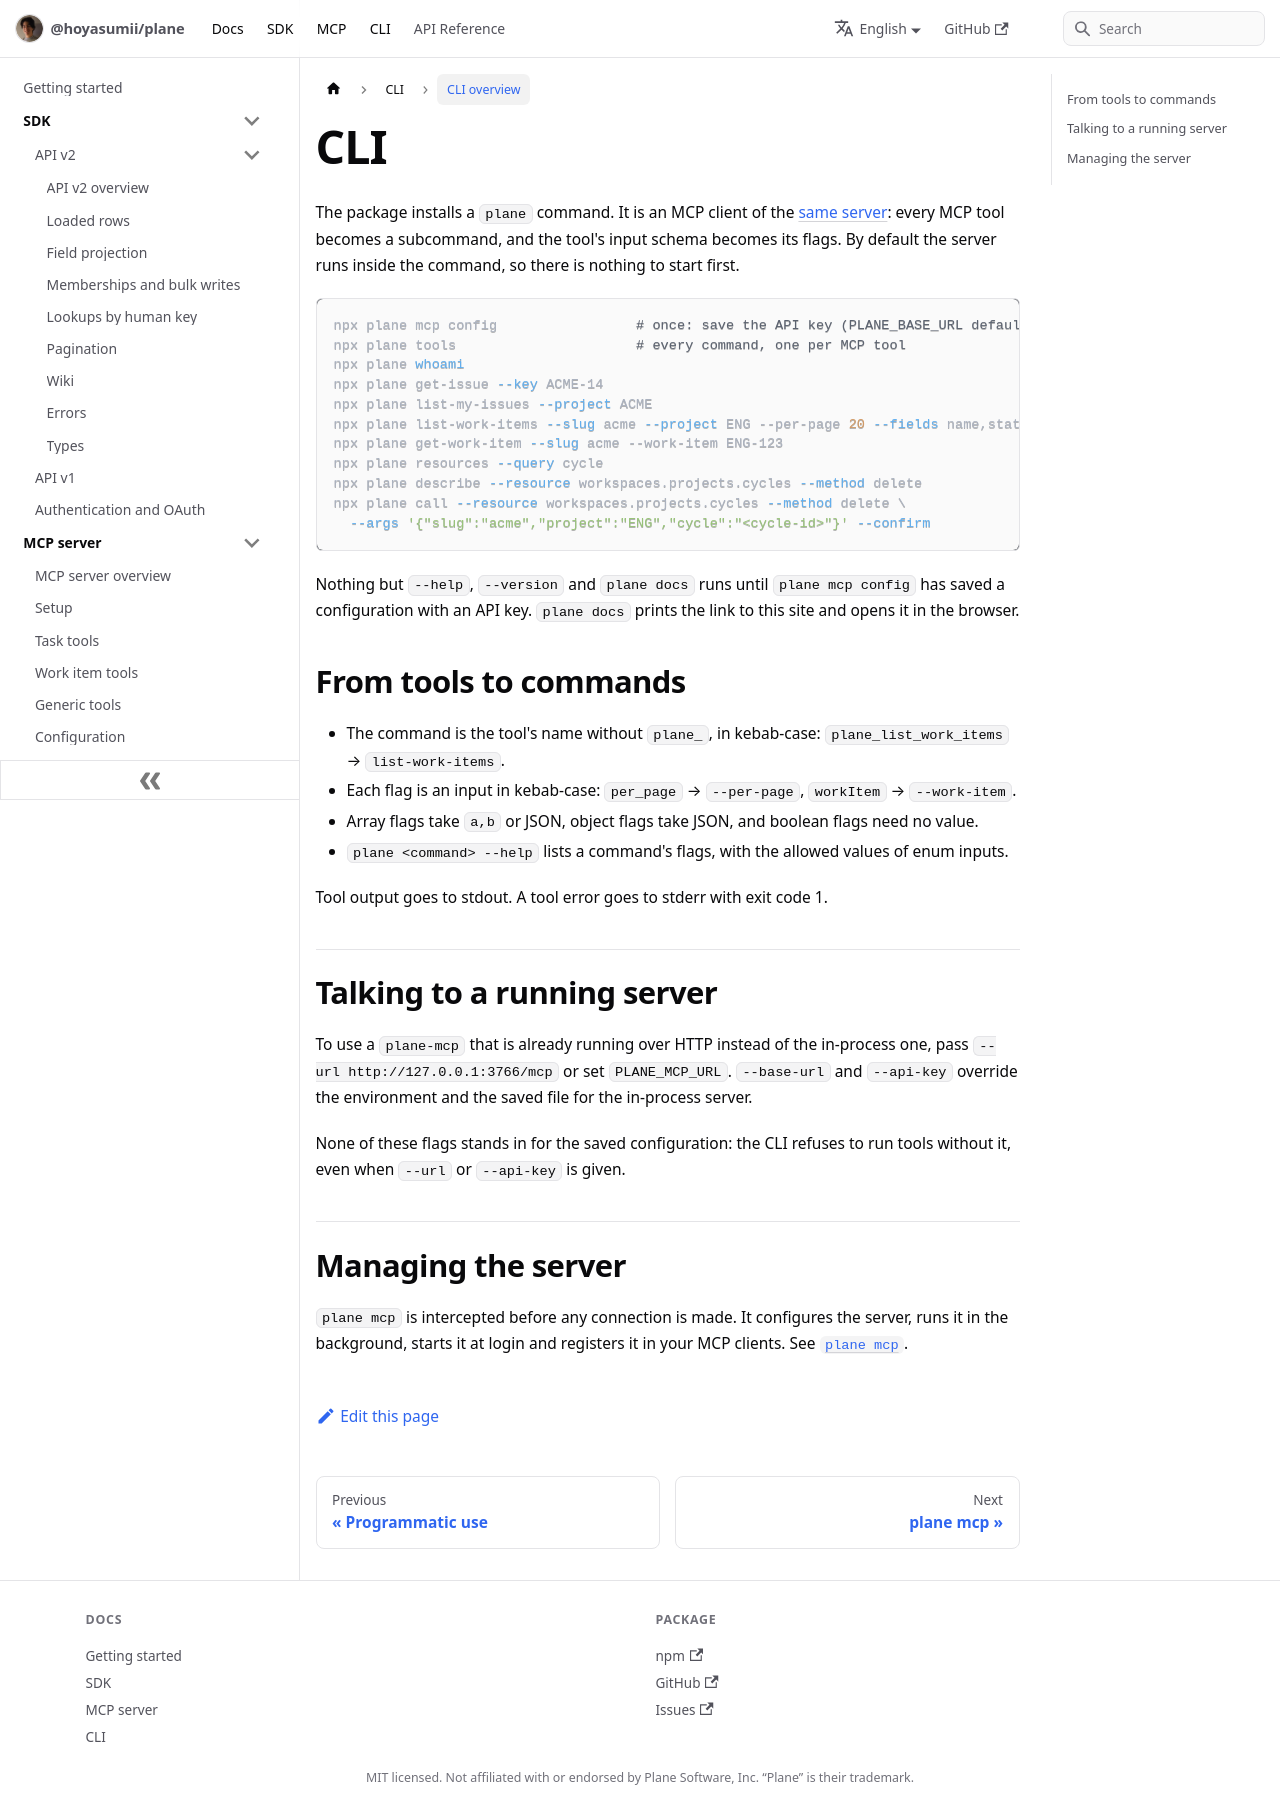

repository: Hoyasumii/plane · page: docs/cli/overview.html · generator: docusaurus

---
sidebar_position: 1
title: CLI overview
description: "The plane command: every MCP tool as a subcommand, with the tool's input schema as its flags."
---

# CLI

The package installs a `plane` command. It is an MCP client of the [same server](../mcp/overview.md): every MCP
tool becomes a subcommand, and the tool's input schema becomes its flags. By default the server runs inside the
command, so there is nothing to start first.

```bash
npx plane mcp config                 # once: save the API key (PLANE_BASE_URL defaults to https://api.plane.so)
npx plane tools                      # every command, one per MCP tool
npx plane whoami
npx plane get-issue --key ACME-14
npx plane list-my-issues --project ACME
npx plane list-work-items --slug acme --project ENG --per-page 20 --fields name,state_id
npx plane get-work-item --slug acme --work-item ENG-123
npx plane resources --query cycle
npx plane describe --resource workspaces.projects.cycles --method delete
npx plane call --resource workspaces.projects.cycles --method delete \
  --args '{"slug":"acme","project":"ENG","cycle":"<cycle-id>"}' --confirm
```

Nothing but `--help`, `--version` and `plane docs` runs until `plane mcp config` has saved a configuration with
an API key. `plane docs` prints the link to this site and opens it in the browser.

## From tools to commands

- The command is the tool's name without `plane_`, in kebab-case: `plane_list_work_items` → `list-work-items`.
- Each flag is an input in kebab-case: `per_page` → `--per-page`, `workItem` → `--work-item`.
- Array flags take `a,b` or JSON, object flags take JSON, and boolean flags need no value.
- `plane <command> --help` lists a command's flags, with the allowed values of enum inputs.

Tool output goes to stdout. A tool error goes to stderr with exit code 1.

## Talking to a running server

To use a `plane-mcp` that is already running over HTTP instead of the in-process one, pass
`--url http://127.0.0.1:3766/mcp` or set `PLANE_MCP_URL`. `--base-url` and `--api-key` override the
environment and the saved file for the in-process server.

None of these flags stands in for the saved configuration: the CLI refuses to run tools without it, even when
`--url` or `--api-key` is given.

## Managing the server

`plane mcp` is intercepted before any connection is made. It configures the server, runs it in the background,
starts it at login and registers it in your MCP clients. See [`plane mcp`](./mcp-commands.md).
